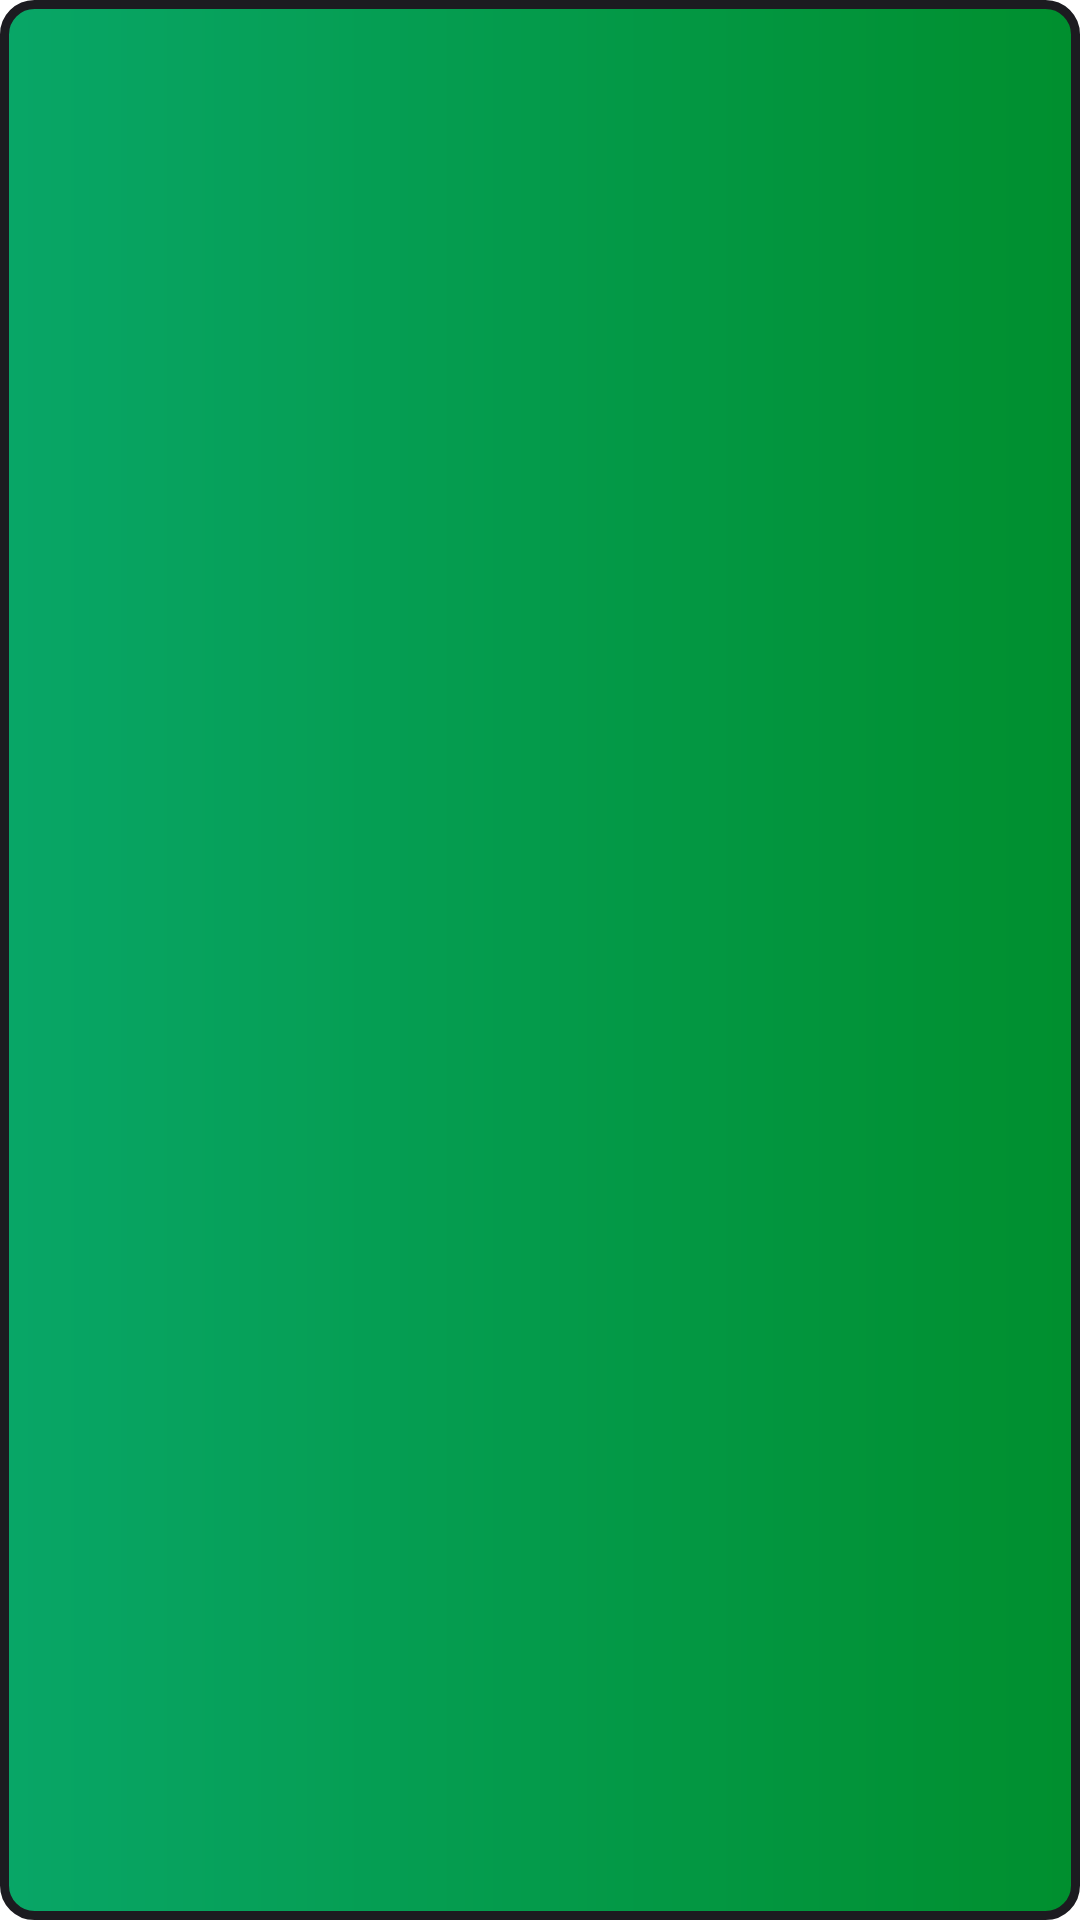

Produce the Android XML layout that renders to this screen, including the resource entries it uses.
<!-- AndroidManifest.xml: application theme Theme.Docerify -->
<!-- res/layout/fragment_classes.xml -->
<?xml version="1.0" encoding="utf-8"?>
<androidx.recyclerview.widget.RecyclerView xmlns:android="http://schemas.android.com/apk/res/android"
    xmlns:tools="http://schemas.android.com/tools"
    android:id="@+id/recyclerView1"
    android:scrollbars="vertical"
    android:layout_width="match_parent"
    android:layout_height="match_parent"
    android:background="@drawable/fondov"
    android:layout_marginBottom="16dp"
    tools:listitem="@layout/vista_clases" />
<!-- res/layout/vista_clases.xml (included above) -->
<androidx.cardview.widget.CardView xmlns:android="http://schemas.android.com/apk/res/android"
    xmlns:card_view="http://schemas.android.com/apk/res-auto"
    xmlns:tools="http://schemas.android.com/tools"
    android:layout_width="match_parent"
    android:layout_height="wrap_content"
    android:layout_marginStart="16dp"
    android:layout_marginTop="16dp"
    android:layout_marginEnd="16dp"
    card_view:cardBackgroundColor="@color/teal_700"
    card_view:cardCornerRadius="10dp">

    <androidx.constraintlayout.widget.ConstraintLayout
        android:layout_width="match_parent"
        android:layout_height="wrap_content"
        >

        <TextView
            android:id="@+id/nombreClase"
            android:layout_width="379dp"
            android:layout_height="92dp"
            android:padding="8dp"
            card_view:layout_constraintBottom_toBottomOf="parent"
            card_view:layout_constraintEnd_toEndOf="parent"
            card_view:layout_constraintStart_toStartOf="parent"
            card_view:layout_constraintTop_toTopOf="parent"
            card_view:layout_constraintVertical_bias="0.0"
            android:textAlignment="center"
            android:layout_marginTop="15dp"
            android:layout_marginBottom="16dp"
            android:background="@color/white"
            android:textSize="45dp"
            tools:text="Clase" />

    </androidx.constraintlayout.widget.ConstraintLayout>

</androidx.cardview.widget.CardView>
<!-- resources referenced by this layout -->
<resources>
  <!-- drawable fondov (drawable-v24) -->
  <?xml version="1.0" encoding="utf-8"?>
  <shape
      xmlns:android="http://schemas.android.com/apk/res/android"
      xmlns:tools="http://schemas.android.com/tools"
      android:shape="rectangle"
      tools:ignore="MissingDefaultResource">
  
      
      <gradient android:angle="180" android:startColor="#008F2E" android:endColor="#08A667" />
  
      
      <stroke
          android:width="3dp"
          android:color="#1c1b20" >
      </stroke>
  
      
      <padding
          android:left="4dp"
          android:top="4dp"
          android:right="4dp"
          android:bottom="4dp"    >
      </padding>
  
      
      <corners
          android:radius="10dp"   >
      </corners>
  
  </shape>
  <style name="Theme.Docerify" parent="Theme.MaterialComponents.DayNight.NoActionBar">
          
          <item name="colorPrimary">@color/purple_500</item>
          <item name="colorPrimaryVariant">@color/purple_700</item>
          <item name="colorOnPrimary">@color/white</item>
          
          <item name="colorSecondary">@color/teal_200</item>
          <item name="colorSecondaryVariant">@color/teal_700</item>
          <item name="colorOnSecondary">@color/black</item>
          
          <item name="android:statusBarColor">?attr/colorPrimaryVariant</item>
          
      </style>
  <!-- not gathered from this repository: default colours our renderer supplied (Android Studio template values) -->
  <color name="purple_500">#FF6200EE</color>
  <color name="purple_700">#FF3700B3</color>
  <color name="teal_200">#FF03DAC5</color>
  <color name="teal_700">#FF018786</color>
  <color name="black">#FF000000</color>
  <color name="white">#FFFFFFFF</color>
</resources>
